Image classification data set "datasets" (MatthiasDR96/vision_demonstrator on GitHub). Class labels (3): c-not defect, no defect, scratch.

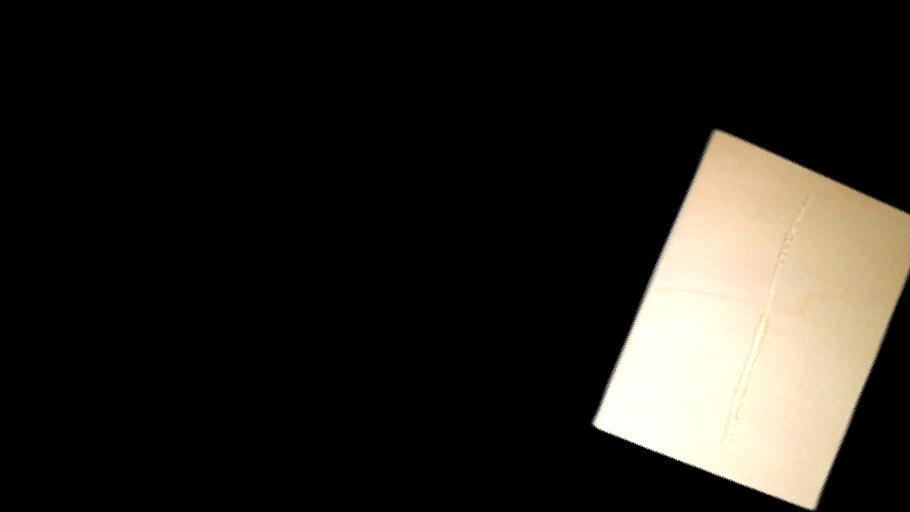
Label: scratch

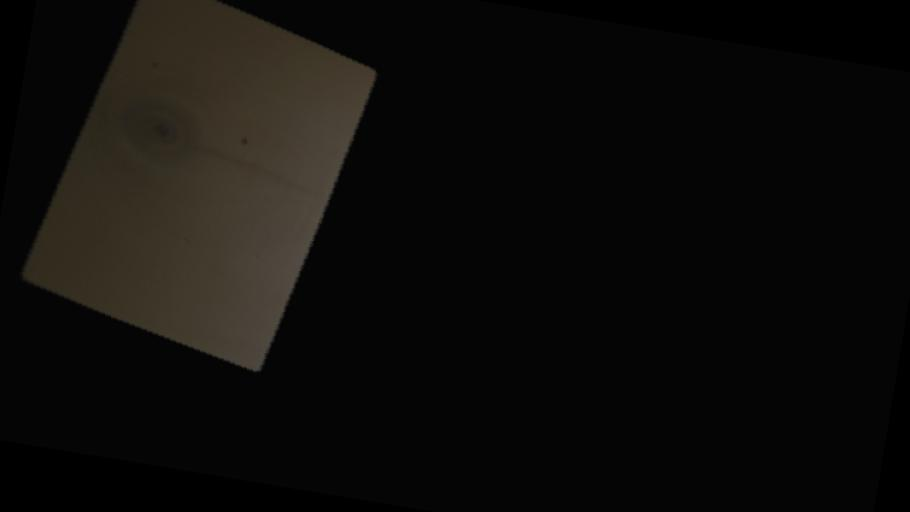
Label: c-not defect

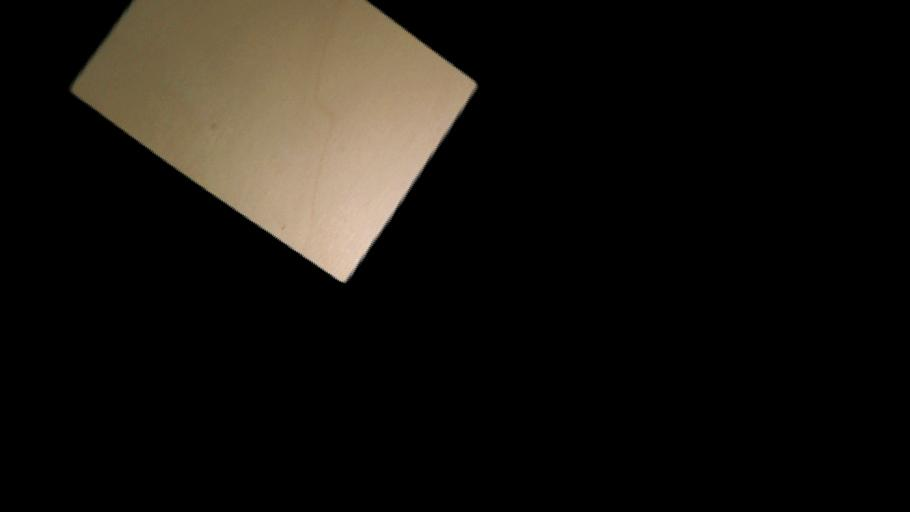
Label: no defect

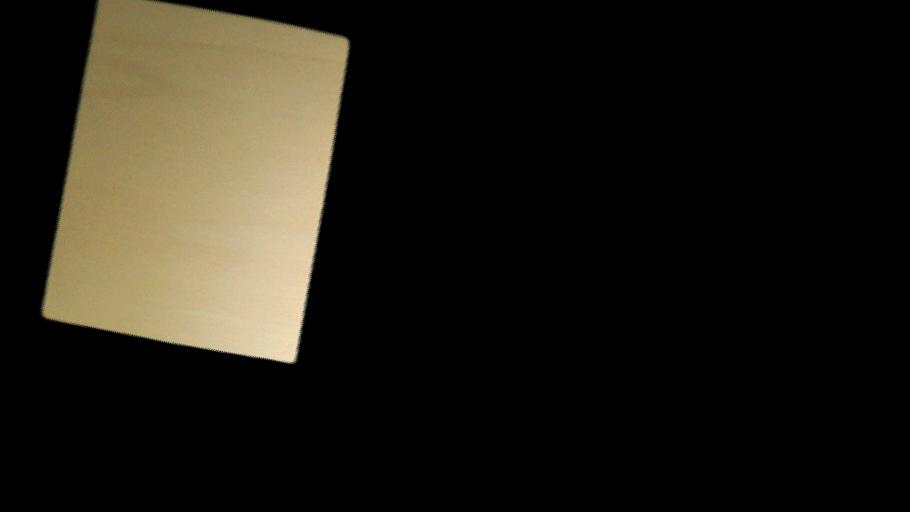
Label: no defect

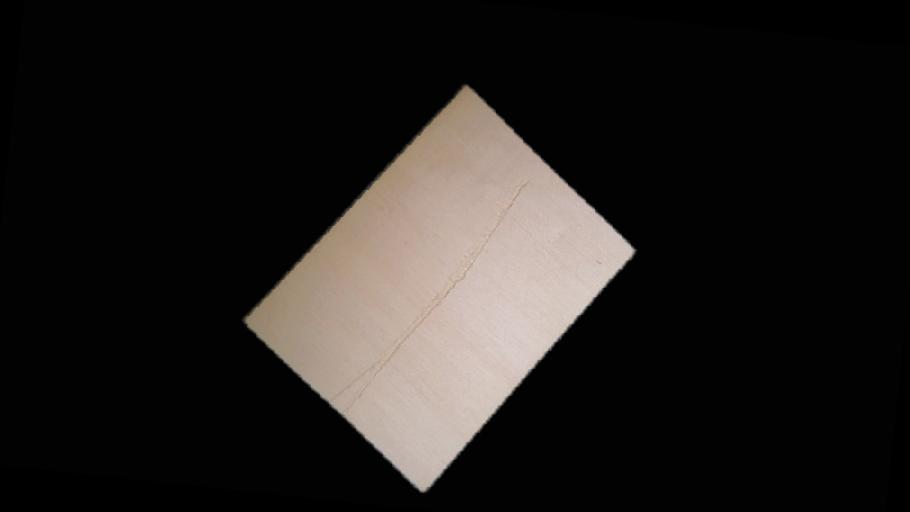
Label: scratch

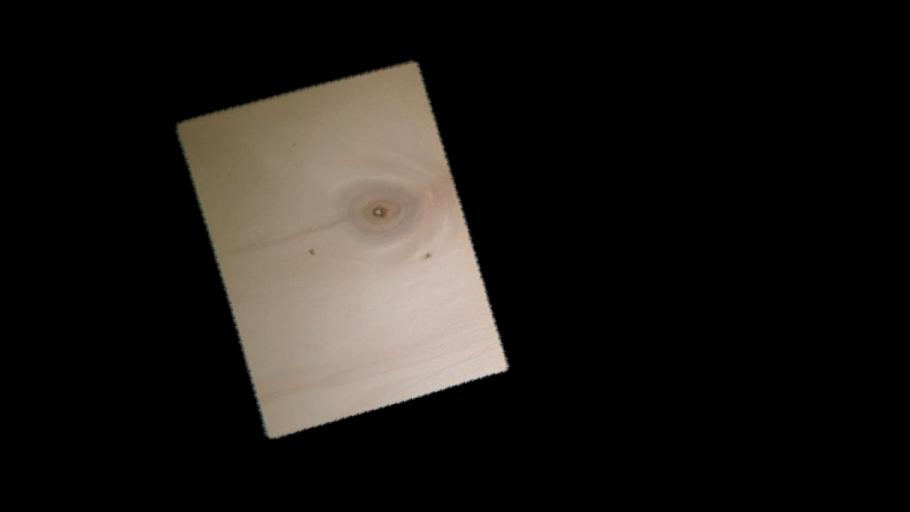
Label: c-not defect
